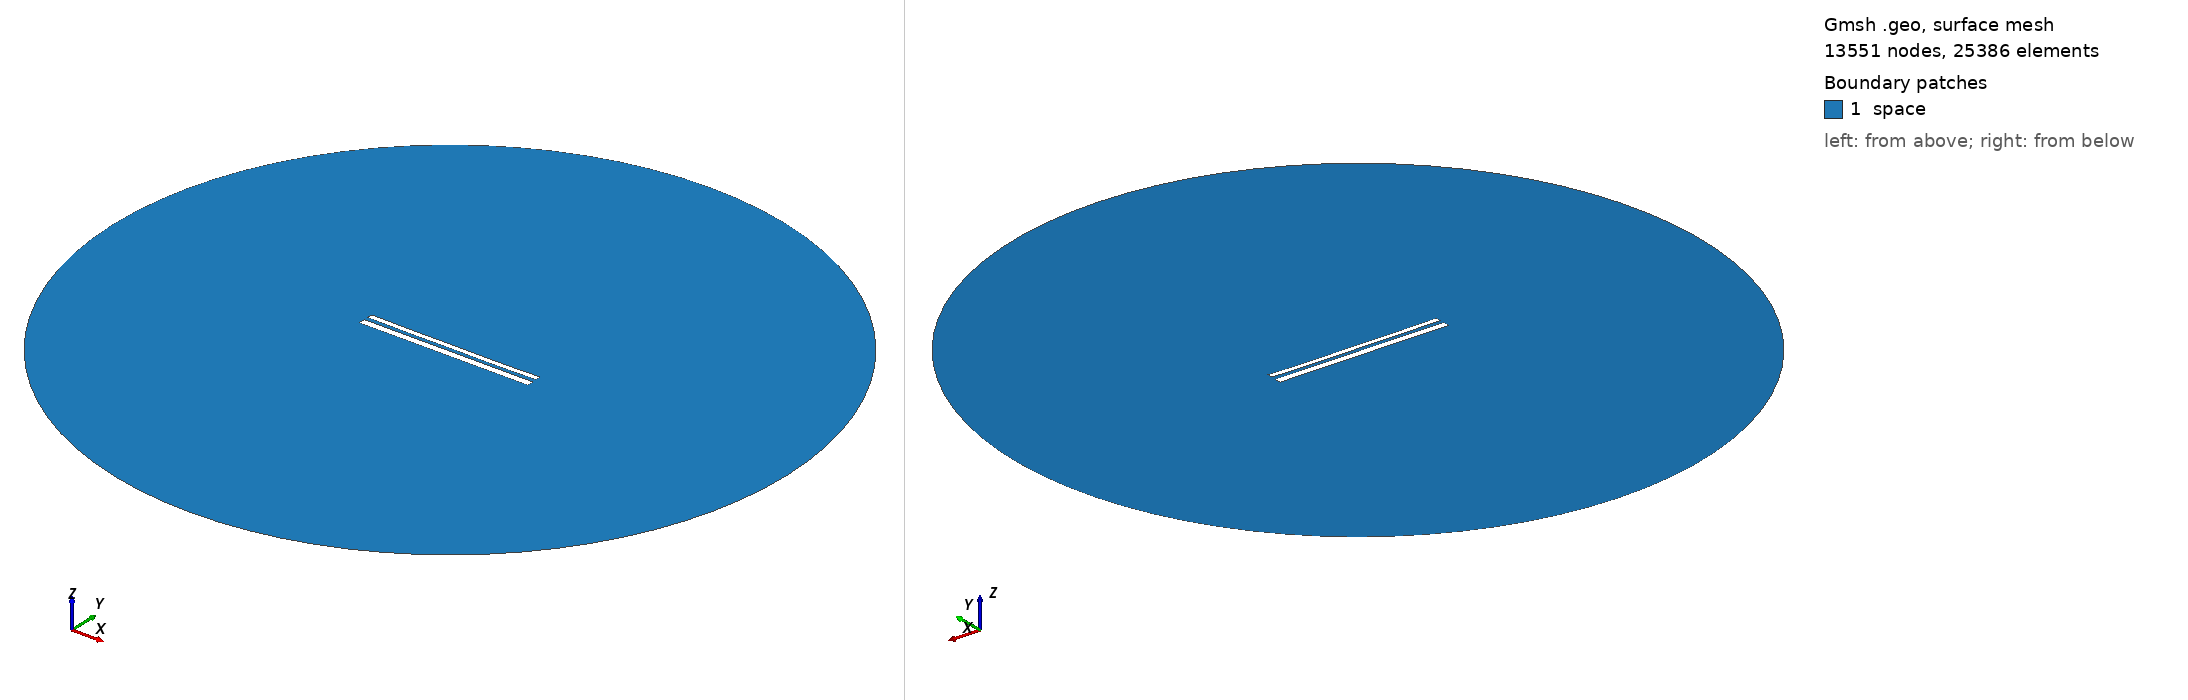

Gmsh geometry script, surface-meshed: 13551 nodes, 25386 surface elements. Boundary patches (legend numbers): 1 space. Left view from above one corner, right view from below the opposite corner. Legend entries are the model's physical surfaces. The drawing asked Gmsh for element sizes between 1% and 20% of the model's largest extent; the script's own settings can give other sizes.

=== 11262.geo (drawn) ===
//---------------------------------------
// Geometry kernel
//---------------------------------------

SetFactory("OpenCASCADE");



//---------------------------------------
// Parameters of the geometry
//---------------------------------------

// Overetch of the upper plate
overetch = 0.375;

// Distance between the plates
distance = 2.25;

// Discretization over the x axis (for the deformation)
nx = 50; 

// Length of the plate
L = 100 - overetch; 

// Number of modes
n = 4; 

// 1st mode coefficient
coeff(1) = -0.15;
beta(1) = 0.596864 * 3.1415926535 / L;

// 2nd mode coefficient
coeff(2) = -0.15;
beta(2) = 1.49418 * 3.1415926535 / L;

// 3rd mode coefficient
coeff(3) = 0.0;
beta(3) = 2.50025 * 3.1415926535 / L;

// 4th mode coefficient
coeff(4) = -0.075;
beta(4) = 3.49999 * 3.1415926535 / L;



//---------------------------------------
// Upper plate (deformed rectangle)
//---------------------------------------

// Coordiantes of the upper plate
xmin = -50;
xmax = 50 - overetch;

// Height of the upper plate
yheight = 4 - 2 * overetch;

// Indexes of the points
UpperID[] = {};
LowerID[] = {};
LeftID[] = {};
RightID[] = {};

// Point index
p = 1;

// Horizontal edges
For i In {1:nx}
    x = xmin + (i-1)*(xmax - xmin)/(nx-1);

    y_bottom = distance / 2 + overetch;
    For j In {1:n}
        C = (Cosh(beta(j)*L) + Cos(beta(j)*L)) / (Sinh(beta(j)*L) + Sin(beta(j)*L));
        y_bottom  = y_bottom + coeff(j) * (Cosh(beta(j)*(x+50)) - Cos(beta(j)*(x+50)) - C * (Sinh(beta(j)*(x+50)) - Sin(beta(j)*(x+50))));
    EndFor

    y_top = y_bottom + yheight;

    Point(p) = {x, y_top, 0, 1.0};
    UpperID[i] = p;
    p = p + 1;

    Point(p) = {x, y_bottom, 0, 1.0};
    LowerID[i] = p;
    p = p + 1;
EndFor

// Create point lists
UpperPts[] = {}; LowerPts[] = {};
For i In {1:nx}
  UpperPts[] += {UpperID[i]};
  LowerPts[] += {LowerID[i]};
EndFor

// Build splines
Spline(1) = {UpperPts[]};
Spline(2) = {LowerPts[]};
Line(3) = {LowerPts[nx-1], UpperPts[nx-1]};
Line(4) = {LowerPts[0], UpperPts[0]};

// Build the plane surface
Curve Loop(1) = {2, 3, -1, -4};
Plane Surface(1) = {1};



//---------------------------------------
// Lower plate (rectangle)
//---------------------------------------

// Vertices
Point(1001) = {-50, -1, 0, 1.0};
Point(1002) = { 50, -1, 0, 1.0};
Point(1003) = { 50,  -5, 0, 1.0};
Point(1004) = {-50,  -5, 0, 1.0};

// Edges
Line(5) = {1001, 1002};
Line(6) = {1002, 1003};
Line(7) = {1003, 1004};
Line(8) = {1004, 1001};

// Plane surface
Line Loop(2) = {5, 6, 7, 8};
Plane Surface(2) = {2}; 



//---------------------------------------
// Outer (fictious) boundary
//---------------------------------------

// Points
Point(1005) = {0, 0, 0};       // Center
Point(1006) = {200, 0, 0};     // Start point
Point(1007) = {0, 200, 0};     // 90 degrees
Point(1008) = {-200, 0, 0};    // 180 degrees
Point(1009) = {0, -200, 0};    // 270 degrees

// Circle arcs (each needs start, center, end)
Circle(9) = {1006, 1005, 1007};
Circle(10) = {1007, 1005, 1008};
Circle(11) = {1008, 1005, 1009};
Circle(12) = {1009, 1005, 1006};

// Plane surface for the entire domain
Curve Loop(3) = {9, 10, 11, 12};
Surface(3) = {3};

// Subtract the plates from the whole domain to obtain the actual domain where we want to solve the equations
BooleanDifference{ Surface{3}; Delete; }{ Surface{1}; Surface{2}; Delete; }




//---------------------------------------
// Transfinite Lines/Curves
//---------------------------------------

// Set the number of points on the boundaries
r = 7;

// Plates
Transfinite Curve {1, 2} = 50*r Using Progression 1;
Transfinite Curve {3, 4} = 2*r Using Progression 1;
Transfinite Line {5, 7} = 50*r Using Progression 1;
Transfinite Line {6, 8} = 2*r Using Progression 1;

// Outer boundary
Transfinite Line {9, 10, 11, 12} = 20 Using Progression 1;



//---------------------------------------
// Physical groups
//---------------------------------------                

// Physical curves (boundaries)
Physical Line("force_segment", 10) = {2};
Physical Line("upper_plate", 11) = {1, 3, 4};
Physical Line("lower_plate", 12) = {5, 6, 7, 8};
Physical Line("boundary", 20) = {9, 10, 11, 12};

// Physical Surfaces
Physical Surface("space", 30) = {3};



//---------------------------------------
// 6. Generate the Mesh
//---------------------------------------

// 2D mesh generation
Mesh 2;
